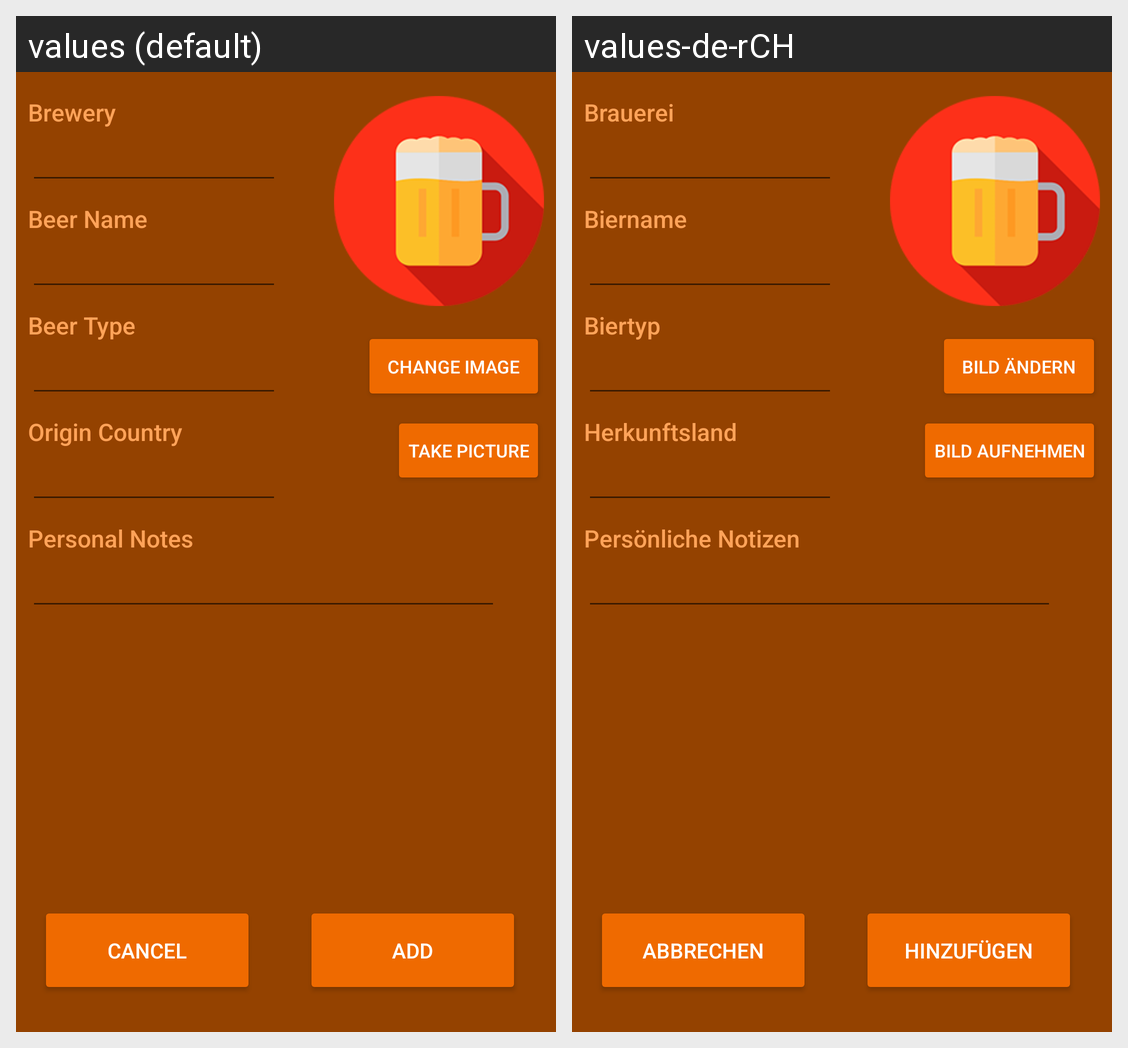

Strings drawn on this Android screen and how each of the app's shown locales translates them:
Android screen res/layout/activity_add_beer.xml rendered under 2 locales, left to right: values (default), values-de-rCH. Device: Nexus 5 (rendered at 1080×1920; each locale shown at half size, 540×960, under a caption strip naming it); theme AppTheme.
Strings drawn on this screen, with the default value and each locale's value (text and hints the layout hard-codes, and strings that could not be matched under every locale, appear in the picture but are not listed):

attribute_brewery
  values: Brewery
  values-de-rCH: Brauerei

attribute_beer_name
  values: Beer Name
  values-de-rCH: Biername

attribute_beer_type
  values: Beer Type
  values-de-rCH: Biertyp

attribute_country
  values: Origin Country
  values-de-rCH: Herkunftsland

attribute_notes
  values: Personal Notes
  values-de-rCH: Persönliche Notizen

txtAddView_editImageButtons
  values: Change Image
  values-de-rCH: Bild ändern

txtAddView_takePicButton
  values: Take Picture
  values-de-rCH: Bild aufnehmen

txtAddView_cancelButton
  values: Cancel
  values-de-rCH: Abbrechen

txtAddView_saveButton
  values: Add
  values-de-rCH: Hinzufügen
